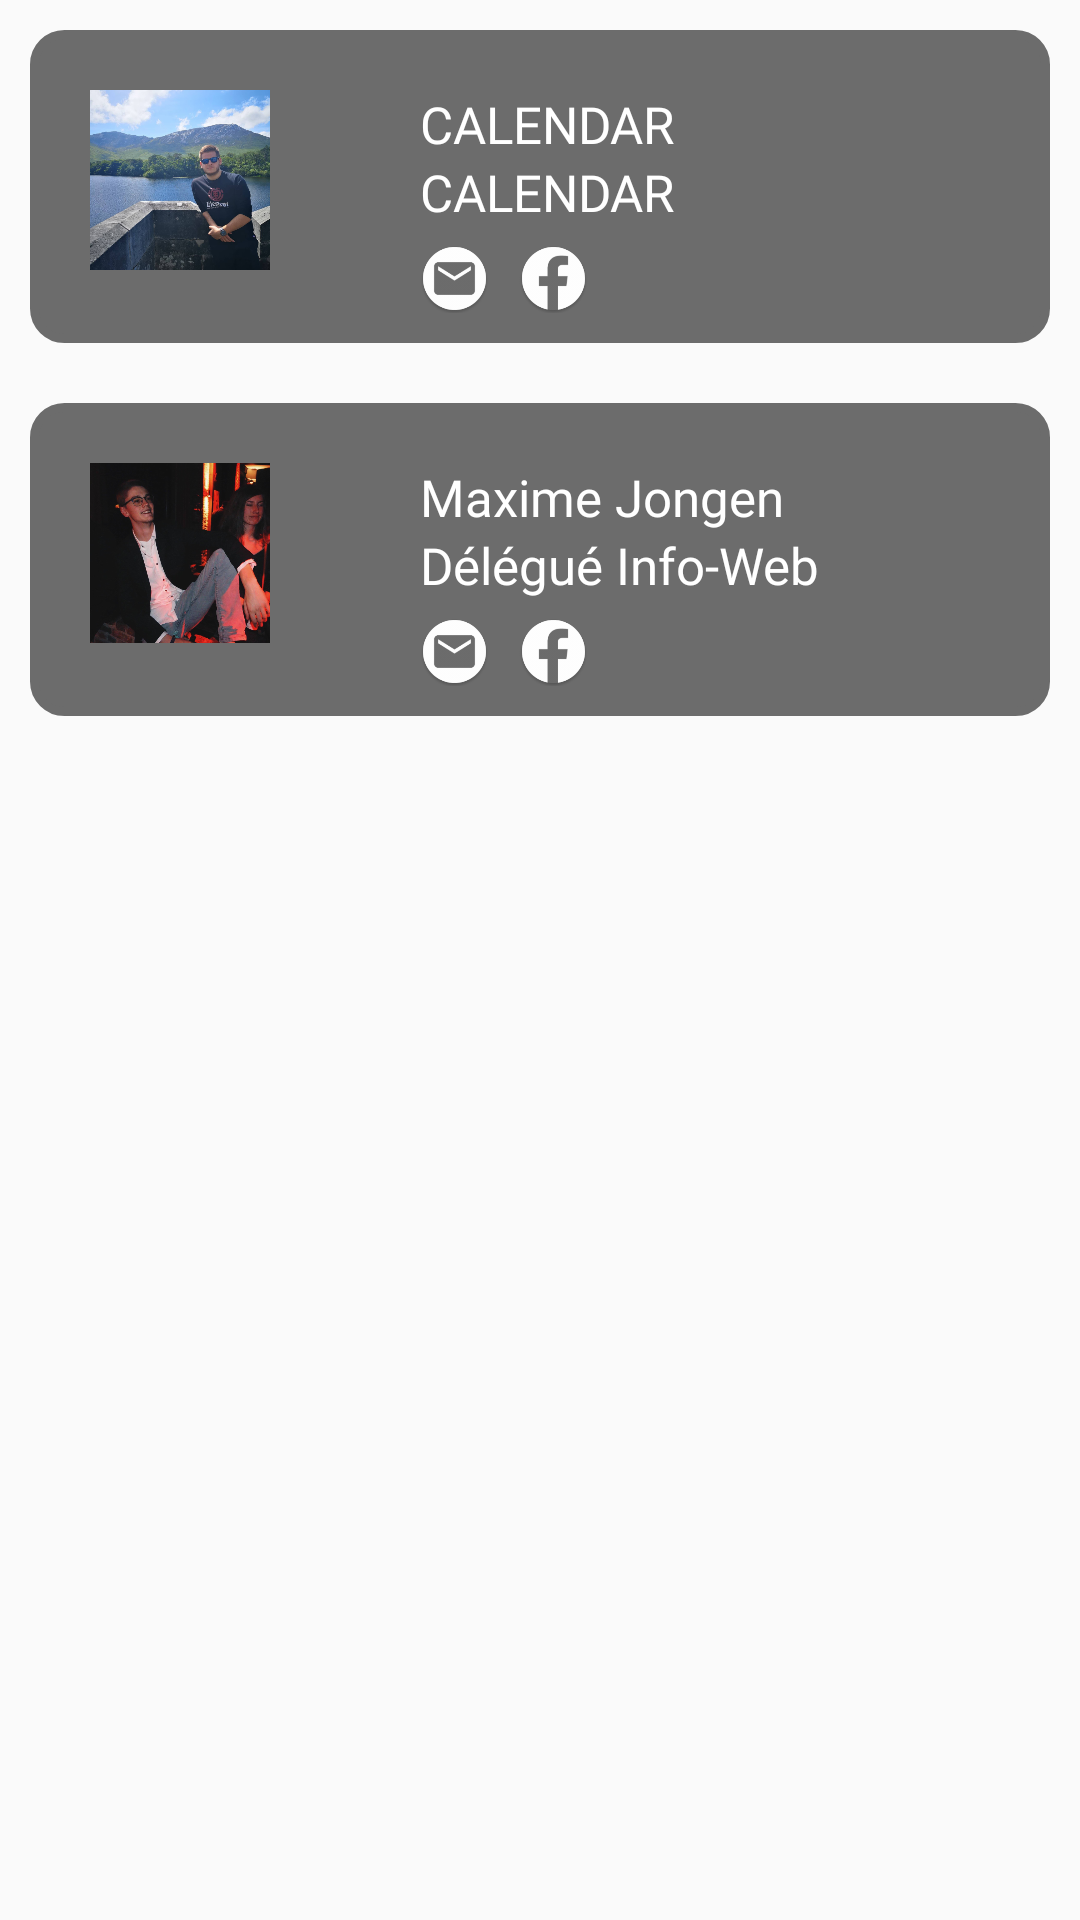

The Android layout XML behind this screen, and the referenced resources:
<!-- AndroidManifest.xml: application theme AppTheme -->
<!-- res/layout/calendar_layout.xml -->
<?xml version="1.0" encoding="utf-8"?>
<RelativeLayout xmlns:android="http://schemas.android.com/apk/res/android"
    android:layout_width="match_parent" android:layout_height="match_parent"
    android:background="@null"
    android:id="@+id/test">
    <RelativeLayout
        android:id="@+id/ilan"
        android:layout_width="match_parent"
        android:layout_height="wrap_content"
        android:background="@drawable/bg_item_info"
        android:layout_margin="10dp"
        android:padding="10dp">
        <TextView
            android:id="@+id/nom"
            android:layout_width="wrap_content"
            android:layout_height="wrap_content"
            android:text="CALENDAR"
            android:textSize="17dp"
            android:textColor="@color/white"
            android:layout_toRightOf="@+id/photo"
            android:layout_marginTop="10dp"
            android:layout_marginLeft="40dp"
            android:fontFamily="@font/questrial"/>
        <TextView
            android:id="@+id/role"
            android:layout_alignLeft="@id/nom"
        android:layout_width="wrap_content"
        android:layout_height="wrap_content"
        android:text="CALENDAR"
            android:layout_below="@+id/nom"
        android:textSize="17dp"
        android:textColor="@color/white"
        android:layout_toRightOf="@+id/photo"
            android:fontFamily="@font/questrial"/>
        <ImageView
            android:id="@+id/photo"
            android:layout_width="60dp"
            android:layout_height="60dp"
            android:background="@drawable/bg_white_round"
            android:layout_margin="10dp"
            android:scaleType="centerCrop"
            android:src="@drawable/ilan"/>
        <ImageButton
            android:id="@+id/mail1"
            android:layout_width="23dp"
            android:layout_height="23dp"
            android:layout_marginTop="6dp"
            android:background="@drawable/contact_mail"
            android:layout_below="@id/role"
            android:layout_alignLeft="@id/role"/>
        <ImageButton
            android:id="@+id/facebook1"
            android:layout_width="23dp"
            android:layout_height="23dp"
            android:layout_marginTop="6dp"
            android:background="@drawable/contact_fb"
            android:layout_below="@id/role"
            android:layout_toRightOf="@id/mail1"
            android:layout_marginLeft="10dp"/>
    </RelativeLayout>
    <RelativeLayout
        android:id="@+id/max"
        android:layout_width="match_parent"
        android:layout_height="wrap_content"
        android:background="@drawable/bg_item_info"
        android:layout_margin="10dp"
        android:padding="10dp"
        android:layout_below="@id/ilan">
        <TextView
            android:id="@+id/nom2"
            android:layout_width="wrap_content"
            android:layout_height="wrap_content"
            android:text="Maxime Jongen"
            android:textSize="17dp"
            android:textColor="@color/white"
            android:layout_toRightOf="@+id/photo2"
            android:layout_marginTop="10dp"
            android:layout_marginLeft="40dp"
            android:fontFamily="@font/questrial"/>
        <TextView
            android:id="@+id/role2"
            android:layout_alignLeft="@id/nom2"
            android:layout_width="wrap_content"
            android:layout_height="wrap_content"
            android:text="Délégué Info-Web"
            android:layout_below="@+id/nom2"
            android:textSize="17dp"
            android:textColor="@color/white"
            android:layout_toRightOf="@+id/photo2"
            android:fontFamily="@font/questrial"/>
        <ImageButton
            android:id="@+id/mail2"
            android:layout_width="23dp"
            android:layout_height="23dp"
            android:layout_marginTop="6dp"
            android:background="@drawable/contact_mail"
            android:layout_below="@id/role2"
            android:layout_alignLeft="@id/role2"/>
        <ImageButton
            android:id="@+id/facebook2"
            android:layout_width="23dp"
            android:layout_height="23dp"
            android:layout_marginTop="6dp"
            android:background="@drawable/contact_fb"
            android:layout_below="@id/role2"
            android:layout_toRightOf="@id/mail2"
            android:layout_marginLeft="10dp"/>
        <ImageView
            android:id="@+id/photo2"
            android:layout_width="60dp"
            android:layout_height="60dp"
            android:background="@drawable/bg_white_round"
            android:layout_margin="10dp"
            android:scaleType="centerCrop"
            android:src="@drawable/maxime"/>
    </RelativeLayout>
</RelativeLayout>
<!-- resources referenced by this layout -->
<resources>
  <color name="white">#FFFFFF</color>
  <!-- drawable bg_item_info (drawable) -->
  <?xml version="1.0" encoding="UTF-8"?>
  <shape xmlns:android="http://schemas.android.com/apk/res/android">
      <solid android:color="@color/gey_solid_medium"/>
      <stroke android:width="3dp" android:color="@color/gey_solid_medium" />
      <corners android:radius="10dp"/>
      <padding android:left="0dp" android:top="0dp" android:right="0dp" android:bottom="0dp" />
  </shape>
  <!-- drawable bg_white_round (drawable) -->
  <?xml version="1.0" encoding="UTF-8"?>
  <shape xmlns:android="http://schemas.android.com/apk/res/android">
      <solid android:color="@color/white"/>
      <stroke android:width="3dp" android:color="@color/white" />
      <corners android:radius="40dp"/>
      <padding android:left="0dp" android:top="0dp" android:right="0dp" android:bottom="0dp" />
  </shape>
  <!-- drawable contact_fb: png bitmap (drawable-hdpi, 3314 bytes) -->
  <!-- drawable contact_mail: png bitmap (drawable-hdpi, 3246 bytes) -->
  <!-- drawable ilan: png bitmap (drawable-hdpi, 348351 bytes) -->
  <!-- drawable maxime: png bitmap (drawable-hdpi, 462013 bytes) -->
  <style name="AppTheme" parent="Theme.AppCompat.Light.NoActionBar">
          <item name="fontFamily">@font/questrial</item>
  
  
      </style>
  <color name="gey_solid_medium">#6C6C6C</color>
</resources>
